Labelled photos from "dataset2mo", an image-classification folder in lei047483-a11y/TCM-MicroScope. The possible labels are: arborvitae seed, baiziren, banxiaqu, chinese angelica, chuanqiong, cinnabar, cinnamon bark, codonopsis root, cuwuweizi, danggui, dangshen, fuling, honey fried astragalus, honey fried licorice, poria, processed pinellia, rougui, sour jujube seed, suanzaoren, szechuan lovage rhizome, vinegar processed schisandra, zhigancao, zhihuangqi, zhusha.

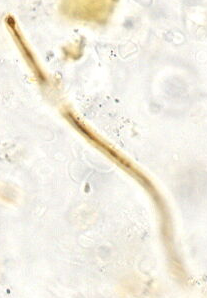
Label: fuling

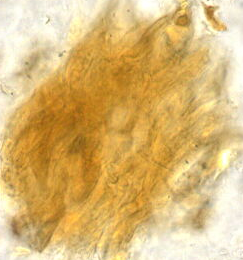
Label: arborvitae seed

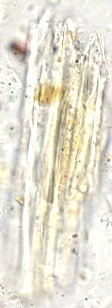
Label: zhigancao

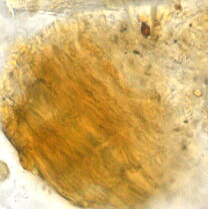
Label: baiziren

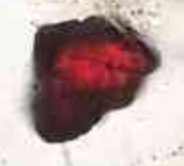
Label: cinnabar

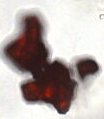
Label: zhusha
